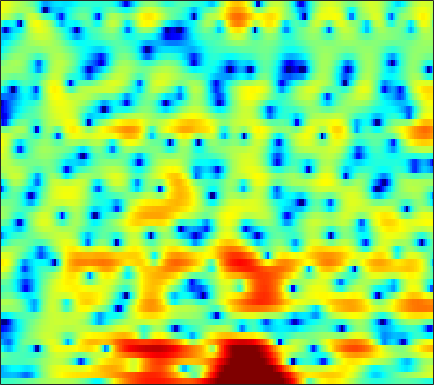

Values plotted in this chart, from the file beside it:
-2.9713, -2.9291, -2.8479, -2.7528, -2.6778, -2.5783, -2.4561, -2.3461, -2.1683, -1.9538, -1.715, -1.5163, -1.2215, -0.91328, -0.67307, -0.34214, -0.014, 0.22393, 0.54152, 0.83325, 1.1018, 1.2824, 1.4882, 1.6577
-8.187, -8.203, -8.043, -7.809, -7.664, -7.585, -7.708, -7.954, -8.503, -9.297, -10.23, -10.83, -11.05, -10.16, -8.886, -6.91, -4.978, -3.656, -2.085, -0.7265, 0.4439, 1.212, 2.108, 2.871
-8.466, -7.839, -6.917, -6.111, -5.638, -5.212, -5.005, -4.997, -5.164, -5.481, -5.881, -6.158, -6.35, -6.155, -5.691, -4.718, -3.506, -2.55, -1.303, -0.1575, 0.8559, 1.528, 2.304, 2.947
-1.456, -1.638, -1.82, -1.949, -2.02, -2.097, -2.158, -2.195, -2.239, -2.274, -2.272, -2.24, -2.142, -1.963, -1.772, -1.448, -1.049, -0.6976, -0.1904, 0.3415, 0.8679, 1.24, 1.691, 2.064
-0.6665, -1.064, -1.502, -1.82, -1.986, -2.115, -2.183, -2.183, -2.195, -2.249, -2.349, -2.459, -2.644, -2.827, -2.929, -2.962, -2.797, -2.501, -1.882, -1.08, -0.1895, 0.4691, 1.267, 1.948
-4.016, -5.301, -6.957, -7.996, -7.906, -6.696, -5.158, -4.105, -3, -2.285, -1.988, -2.085, -2.686, -3.949, -5.55, -9.245, -18.12, -24.12, -9.732, -4.457, -1.268, 0.4288, 2.077, 3.221
-8.239, -9.129, -10.56, -11.55, -11.14, -9.14, -6.722, -5.136, -3.384, -2.065, -1.106, -0.6218, -0.2386, -0.07956, -0.05501, -0.04752, 0.07426, 0.3227, 0.9088, 1.704, 2.524, 3.063, 3.602, 3.873
-11.02, -10.51, -9.844, -9.058, -8.376, -7.361, -6.229, -5.353, -4.196, -3.109, -2.126, -1.472, -0.6985, -0.03656, 0.3969, 0.9215, 1.393, 1.716, 2.116, 2.473, 2.757, 2.912, 3.012, 2.973
-14.81, -14.76, -14.07, -12.76, -11.51, -9.793, -8.156, -7.008, -5.596, -4.342, -3.228, -2.485, -1.583, -0.798, -0.2742, 0.3495, 0.8915, 1.256, 1.684, 2.042, 2.329, 2.499, 2.661, 2.741
-19.35, -23.64, -22.87, -16.78, -13.61, -10.53, -8.257, -6.894, -5.4, -4.191, -3.196, -2.567, -1.818, -1.169, -0.7257, -0.1719, 0.3446, 0.716, 1.186, 1.613, 1.995, 2.247, 2.521, 2.72
-5.924, -6.098, -6.028, -5.572, -5.094, -4.407, -3.711, -3.236, -2.712, -2.338, -2.084, -1.976, -1.906, -1.853, -1.757, -1.501, -1.062, -0.6169, 0.07971, 0.8071, 1.485, 1.927, 2.39, 2.699
0.9605, 0.8748, 0.8018, 0.755, 0.7233, 0.6617, 0.5403, 0.3823, 0.04039, -0.5065, -1.304, -2.099, -3.51, -5.385, -7.012, -8.638, -7.765, -5.815, -3.132, -0.9356, 0.7342, 1.666, 2.525, 2.979
1.823, 1.845, 1.832, 1.721, 1.583, 1.322, 0.9207, 0.5196, -0.142, -0.9582, -1.99, -2.897, -4.364, -6.128, -7.597, -8.928, -8.16, -6.361, -3.738, -1.476, 0.2927, 1.304, 2.286, 2.842
-1.432, -0.9874, -0.6396, -0.5836, -0.715, -1.113, -1.749, -2.345, -3.257, -4.21, -5.111, -5.641, -6.049, -6.1, -5.86, -5.225, -4.276, -3.425, -2.191, -0.9213, 0.2575, 1.042, 1.915, 2.57
-3.131, -2.476, -2.088, -2.103, -2.393, -3.149, -4.276, -5.402, -7.368, -9.961, -13.26, -15.71, -15.75, -12.57, -10.2, -7.608, -5.514, -4.161, -2.573, -1.189, 0.01326, 0.8136, 1.749, 2.526
-1.056, -1.019, -1.188, -1.641, -2.168, -3.124, -4.404, -5.598, -7.495, -9.675, -11.91, -13.16, -13.17, -11.43, -9.719, -7.57, -5.677, -4.424, -2.936, -1.648, -0.5181, 0.2453, 1.157, 1.984
1.835, 1.55, 1.018, 0.2679, -0.4281, -1.538, -2.885, -3.966, -5.436, -6.836, -7.87, -8.291, -8.333, -7.787, -7.096, -6.03, -4.871, -4.045, -3.015, -2.105, -1.3, -0.7571, -0.08288, 0.6056
4.747, 4.417, 3.797, 2.901, 2.055, 0.6231, -1.134, -2.746, -5.383, -8.73, -12.25, -13.56, -11.86, -9.252, -7.592, -5.928, -4.653, -3.929, -3.218, -2.779, -2.566, -2.543, -2.671, -2.834
5.685, 5.485, 5.022, 4.331, 3.613, 2.409, 0.8381, -0.6245, -2.945, -5.753, -8.501, -9.533, -8.891, -7.422, -6.543, -5.672, -5.224, -5.061, -4.995, -4.993, -5.171, -5.578, -6.764, -9.54
3.601, 3.671, 3.591, 3.363, 3.065, 2.499, 1.72, 1.046, 0.07308, -0.9766, -1.971, -2.65, -3.477, -4.32, -5.093, -6.364, -8.236, -10.06, -12.36, -12.29, -10.07, -8.405, -6.72, -5.481
-0.05396, 0.3614, 0.8317, 1.127, 1.274, 1.301, 1.197, 1.033, 0.6775, 0.2553, -0.2884, -0.7646, -1.521, -2.471, -3.331, -4.877, -6.882, -8.713, -10.92, -10.71, -8.261, -6.257, -4.015, -2.191
-5.934, -4.78, -3.406, -2.363, -1.785, -1.215, -0.8367, -0.6847, -0.5946, -0.5732, -0.6372, -0.73, -0.9094, -1.162, -1.406, -1.782, -2.117, -2.301, -2.361, -2.128, -1.621, -1.075, -0.245, 0.5991
-11.01, -8.553, -6.425, -5.024, -4.347, -3.757, -3.429, -3.268, -3.024, -2.75, -2.363, -2.019, -1.538, -1.067, -0.7486, -0.3398, -0.0001234, 0.2398, 0.5407, 0.8451, 1.172, 1.413, 1.727, 2.016
-5.873, -5.34, -4.811, -4.649, -4.771, -5.332, -6.268, -7.024, -7.721, -7.379, -5.985, -4.668, -2.968, -1.505, -0.5747, 0.4411, 1.234, 1.707, 2.198, 2.543, 2.757, 2.825, 2.802, 2.666
-0.8443, -1.066, -1.484, -2.216, -3.058, -4.705, -7.231, -10.28, -17.19, -16.92, -9.563, -6.272, -3.248, -1.119, 0.1071, 1.377, 2.347, 2.9, 3.436, 3.744, 3.806, 3.698, 3.32, 2.649
1.322, 1.028, 0.525, -0.1199, -0.7146, -1.628, -2.652, -3.359, -3.995, -4.015, -3.402, -2.693, -1.621, -0.5504, 0.2012, 1.105, 1.904, 2.406, 2.928, 3.252, 3.336, 3.219, 2.767, 1.889
1.018, 0.8693, 0.5922, 0.2609, -0.03071, -0.4822, -0.9876, -1.338, -1.822, -2.203, -2.486, -2.611, -2.628, -2.424, -2.114, -1.484, -0.6968, -0.06672, 0.7295, 1.398, 1.886, 2.087, 2.128, 1.895
-0.6968, -0.6301, -0.528, -0.4924, -0.5309, -0.7072, -1.019, -1.41, -2.098, -3.058, -4.307, -5.438, -7.121, -8.532, -8.735, -7.462, -5.398, -3.842, -2.029, -0.5561, 0.5946, 1.272, 1.953, 2.42
-4.731, -4.117, -3.125, -2.253, -1.756, -1.376, -1.335, -1.587, -2.228, -3.396, -5.13, -6.971, -10.46, -15.73, -18.27, -13.09, -8.673, -6.276, -3.806, -1.892, -0.338, 0.6266, 1.698, 2.546
-14.61, -10, -6.072, -3.541, -2.238, -1.133, -0.6263, -0.5535, -0.845, -1.537, -2.587, -3.543, -4.902, -6.087, -6.645, -6.799, -6.328, -5.59, -4.253, -2.68, -1.117, -0.02478, 1.239, 2.252
-6.539, -4.945, -2.714, -0.9072, 0.138, 1.104, 1.62, 1.766, 1.589, 1.109, 0.2988, -0.4981, -1.844, -3.536, -5.086, -7.685, -10.43, -11.16, -8.62, -5.18, -2.439, -0.8268, 0.7715, 1.868
-0.132, 0.4749, 1.261, 1.975, 2.393, 2.797, 2.997, 2.979, 2.771, 2.307, 1.607, 0.8909, -0.3314, -1.931, -3.425, -5.867, -8.483, -9.219, -7.366, -4.571, -2.283, -1.021, 0.1572, 0.8015
1.733, 1.974, 2.211, 2.381, 2.439, 2.43, 2.332, 2.166, 1.912, 1.536, 1.076, 0.6711, 0.07505, -0.5805, -1.086, -1.676, -2.057, -2.122, -1.913, -1.47, -0.9448, -0.6243, -0.3707, -0.4119
2.539, 2.478, 2.314, 2.045, 1.792, 1.391, 0.9462, 0.626, 0.2314, -0.06639, -0.2723, -0.3623, -0.4313, -0.4591, -0.4681, -0.454, -0.3847, -0.3201, -0.1997, -0.0753, 0.01064, 0.0219, -0.07261, -0.341
3.36, 3.035, 2.463, 1.692, 0.9928, -0.0851, -1.259, -2.084, -2.986, -3.324, -3.083, -2.647, -1.945, -1.247, -0.7688, -0.239, 0.1739, 0.4181, 0.6605, 0.8198, 0.8739, 0.8569, 0.7361, 0.5143
4.212, 3.724, 2.836, 1.639, 0.4735, -1.551, -4.363, -7.306, -12.75, -14.45, -9.294, -6.478, -3.926, -2.228, -1.308, -0.3904, 0.2491, 0.6203, 0.9755, 1.192, 1.287, 1.272, 1.152, 0.9432
4.652, 4.185, 3.364, 2.314, 1.349, -0.2345, -2.241, -3.889, -5.947, -6.546, -5.437, -4.285, -2.917, -1.924, -1.409, -0.8992, -0.4801, -0.1856, 0.198, 0.504, 0.6763, 0.6541, 0.4067, -0.1055
4.15, 3.792, 3.334, 2.862, 2.476, 1.923, 1.38, 0.928, 0.4814, 0.1151, -0.1593, -0.3533, -0.7498, -1.414, -2.087, -3.114, -3.687, -3.492, -2.445, -1.183, -0.3001, -0.01721, -0.2827, -1.439
-0.04188, -0.428, -0.4681, -0.09403, 0.3191, 0.8865, 1.37, 1.609, 1.783, 1.747, 1.447, 1.012, 0.01837, -1.647, -3.567, -7.915, -18.64, -15.61, -6.59, -2.539, -0.3432, 0.579, 1.04, 0.7838
-13.04, -16.05, -14.09, -9.7, -7.212, -4.749, -3.075, -2.105, -1.266, -0.7359, -0.5371, -0.5954, -0.9268, -1.529, -2.113, -2.899, -3.222, -3.006, -2.083, -0.8453, 0.3176, 1.032, 1.725, 2.174
-15.84, -16.76, -15.65, -12.98, -10.95, -8.522, -6.66, -5.494, -4.303, -3.419, -2.785, -2.458, -2.15, -1.952, -1.841, -1.647, -1.336, -1.01, -0.4556, 0.2028, 0.8902, 1.388, 2.006, 2.52
-16.42, -15.47, -14.02, -12.39, -11.11, -9.524, -8.08, -7.132, -5.972, -5.033, -4.256, -3.771, -3.24, -2.79, -2.46, -1.995, -1.501, -1.056, -0.391, 0.3168, 1.054, 1.586, 2.252, 2.834
-19.41, -16.45, -13.9, -12.16, -11.13, -9.988, -8.84, -8.016, -6.96, -6.005, -5.23, -4.772, -4.342, -4.05, -3.857, -3.538, -3.01, -2.434, -1.454, -0.332, 0.7956, 1.587, 2.507, 3.265
-10.95, -10.82, -10.75, -10.99, -11.3, -11.48, -10.77, -9.73, -8.065, -6.598, -5.614, -5.232, -5.22, -5.801, -6.63, -7.946, -8.235, -7.074, -4.426, -1.772, 0.3838, 1.7, 3.067, 4.043
-4.46, -5.274, -6.87, -9.417, -12.55, -21.78, -20.87, -13.18, -8.457, -5.867, -4.48, -4.059, -4.237, -5.356, -6.968, -10.46, -13.71, -10.61, -5.368, -1.689, 0.9376, 2.409, 3.871, 4.837
-0.9006, -1.516, -2.532, -3.716, -4.599, -5.488, -5.498, -4.938, -3.921, -2.988, -2.369, -2.158, -2.204, -2.535, -2.861, -3.221, -3.118, -2.64, -1.531, -0.1405, 1.266, 2.215, 3.265, 3.994
0.5513, 0.3466, 0.03981, -0.2861, -0.5143, -0.7182, -0.8257, -0.8314, -0.7747, -0.7597, -0.8554, -1.023, -1.393, -1.896, -2.316, -2.836, -3.121, -3.076, -2.583, -1.671, -0.5238, 0.3565, 1.407, 2.209
0.7971, 0.9151, 1.029, 1.095, 1.118, 1.122, 1.079, 1.006, 0.8408, 0.5593, 0.1103, -0.3677, -1.233, -2.434, -3.608, -5.585, -8.033, -9.586, -9.283, -6.589, -3.801, -2.083, -0.3099, 0.9653
-0.4998, -0.05684, 0.4433, 0.8464, 1.086, 1.306, 1.423, 1.433, 1.322, 1.06, 0.6059, 0.1084, -0.8081, -2.103, -3.401, -5.748, -8.99, -11.63, -11.38, -7.537, -4.289, -2.451, -0.6211, 0.681
-3.236, -2.411, -1.498, -0.7613, -0.3115, 0.1526, 0.4898, 0.6617, 0.7722, 0.7487, 0.5842, 0.361, -0.07951, -0.663, -1.183, -1.91, -2.502, -2.734, -2.619, -2.03, -1.173, -0.4895, 0.3456, 1.013
-5.725, -4.731, -3.635, -2.746, -2.183, -1.527, -0.9828, -0.6392, -0.2545, 0.03141, 0.2262, 0.3177, 0.3697, 0.355, 0.3157, 0.2626, 0.2311, 0.2591, 0.3656, 0.5536, 0.7984, 0.9862, 1.209, 1.36
-6.729, -6.112, -5.361, -4.631, -4.081, -3.334, -2.619, -2.107, -1.468, -0.8725, -0.3279, 0.04582, 0.4992, 0.8849, 1.136, 1.412, 1.623, 1.742, 1.863, 1.931, 1.94, 1.904, 1.794, 1.611
-7.541, -7.816, -7.859, -7.325, -6.636, -5.62, -4.622, -3.936, -3.066, -2.172, -1.236, -0.5268, 0.3858, 1.206, 1.729, 2.28, 2.678, 2.863, 2.981, 2.958, 2.799, 2.601, 2.232, 1.752
-9.141, -12.95, -18.62, -13.73, -10.33, -7.837, -6.669, -6.33, -5.982, -5.094, -3.379, -1.864, 0.02706, 1.569, 2.452, 3.3, 3.813, 4.012, 4.043, 3.857, 3.485, 3.091, 2.419, 1.568
-2.356, -4.022, -5.526, -5.393, -4.829, -4.533, -5.431, -7.355, -13.76, -20.22, -7.016, -2.91, 0.4452, 2.528, 3.543, 4.363, 4.658, 4.632, 4.326, 3.79, 3.105, 2.497, 1.541, 0.3267
3.462, 2.949, 2.324, 1.781, 1.379, 0.7885, 0.01082, -0.6549, -1.364, -1.305, -0.3321, 0.6683, 1.88, 2.704, 3.016, 2.992, 2.466, 1.742, 0.4531, -1.021, -2.313, -2.922, -3.375, -3.862
4.444, 4.239, 3.898, 3.504, 3.19, 2.741, 2.294, 1.999, 1.679, 1.503, 1.443, 1.427, 1.37, 1.135, 0.7593, -0.1242, -1.531, -3.084, -6.157, -11.24, -21.59, -18.83, -11.75, -8.825
4.403, 4.315, 4.091, 3.779, 3.503, 3.09, 2.66, 2.337, 1.924, 1.526, 1.137, 0.8347, 0.3899, -0.1504, -0.6626, -1.532, -2.703, -3.809, -5.597, -7.548, -8.976, -9.161, -8.418, -7.401
